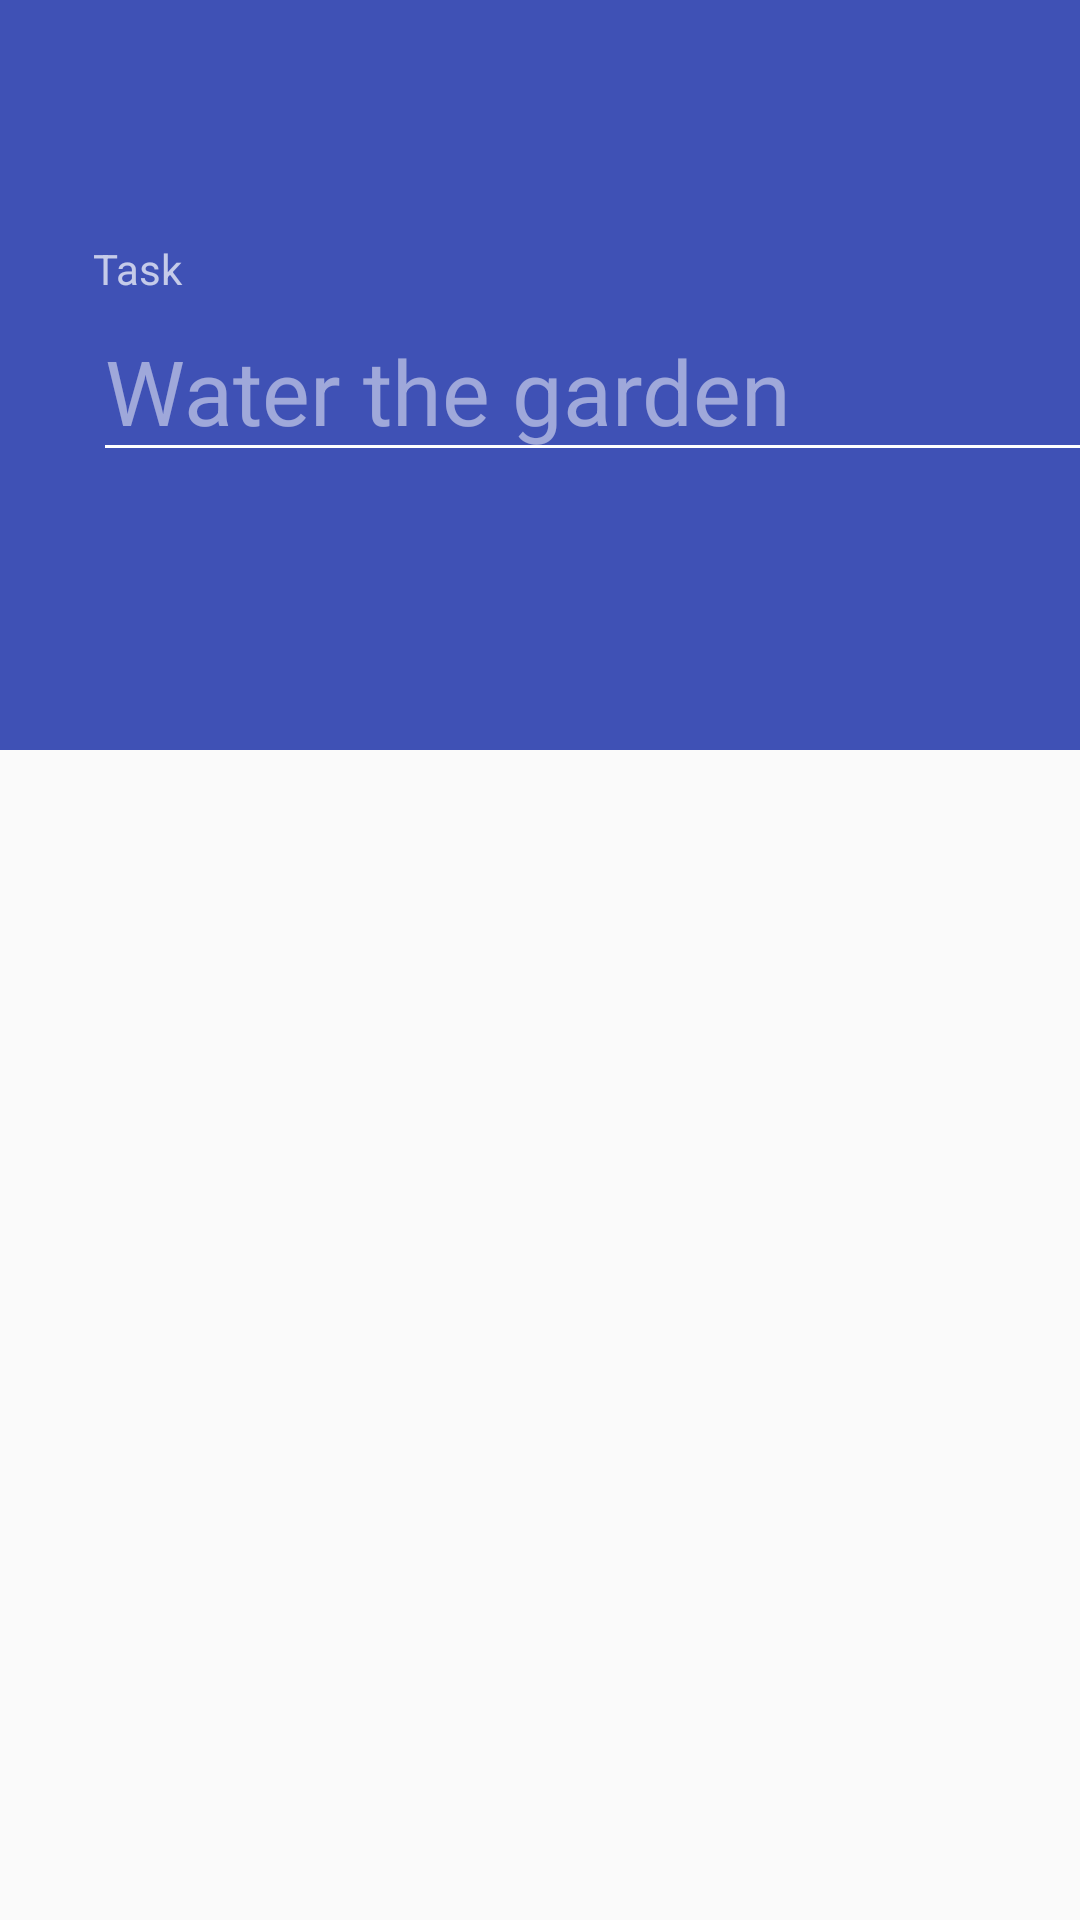

Android layout source for this screen:
<!-- AndroidManifest.xml: application theme AppTheme -->
<!-- res/layout/activity_new_task.xml -->
<?xml version="1.0" encoding="utf-8"?>
<android.support.design.widget.CoordinatorLayout xmlns:android="http://schemas.android.com/apk/res/android"
    xmlns:app="http://schemas.android.com/apk/res-auto"
    xmlns:tools="http://schemas.android.com/tools"
    android:layout_width="match_parent"
    android:layout_height="match_parent"
    android:fitsSystemWindows="true"
    tools:context="com.svc.note.NewTask">

    <android.support.design.widget.AppBarLayout
        android:id="@+id/app_bar_layout"
        android:layout_width="match_parent"
        android:layout_height="@dimen/detail_backdrop_height"
        android:theme="@style/ThemeOverlay.AppCompat.Dark.ActionBar"
        android:fitsSystemWindows="true">

        <android.support.design.widget.CollapsingToolbarLayout
            android:id="@+id/collapsing_toolbar"
            android:layout_width="match_parent"
            android:layout_height="match_parent"
            app:layout_scrollFlags="scroll|exitUntilCollapsed"
            app:contentScrim="?attr/colorPrimary"
            app:expandedTitleMarginStart="48dp"
            app:expandedTitleMarginEnd="64dp"
            android:fitsSystemWindows="true">

        <android.support.v7.widget.AppCompatImageView
            android:id="@+id/image"
            android:layout_width="match_parent"
            android:layout_height="match_parent"
            app:layout_collapseMode="parallax"
            android:scaleType="centerCrop"
            android:fitsSystemWindows="true"
            android:src="@drawable/red"/>

            <TextView
                android:layout_width="338dp"
                android:layout_height="wrap_content"
                android:text="Task"
                android:layout_gravity="center_horizontal"
                android:layout_marginTop="80dp"
                android:layout_marginLeft="20dp"
                />
            <EditText
                android:id="@+id/task"
                android:layout_width="338dp"
                android:layout_height="wrap_content"
                android:layout_gravity="center_horizontal"
                android:layout_marginTop="100dp"
                android:layout_marginLeft="20dp"
                android:fitsSystemWindows="true"
                android:maxLines="2"
                android:backgroundTint="@color/colorWhite"
                android:textSize="30dp"
                android:inputType="textAutoComplete|textMultiLine|textImeMultiLine"
                android:scrollbarStyle="insideInset"
                android:scrollbars="vertical"
                android:ems="15"
                android:overScrollMode="always"
                android:gravity="top|left"
                android:hint="Water the garden"/>


            <android.support.v7.widget.Toolbar
                android:id="@+id/toolbar"
                android:gravity="top"
                android:layout_width="match_parent"
                android:layout_height="104dp"
                android:minHeight="?attr/actionBarSize"
                app:popupTheme="@style/ThemeOverlay.AppCompat.Light"
                app:layout_collapseMode="pin"
                app:layout_scrollFlags="scroll|enterAlways"/>

            <android.support.design.widget.TabLayout
                android:id="@+id/tabs"
                android:layout_width="match_parent"
                android:layout_height="?attr/actionBarSize"
                android:layout_gravity="bottom"
                android:fitsSystemWindows="true"
                app:tabMode="fixed"
                app:tabMaxWidth="0dp"
                app:tabGravity="fill"
                app:tabIndicatorColor="@color/colorWhite"
                app:layout_scrollFlags="scroll|enterAlways"
                app:layout_behavior="@string/appbar_scrolling_view_behavior">
            </android.support.design.widget.TabLayout>


        </android.support.design.widget.CollapsingToolbarLayout>

    </android.support.design.widget.AppBarLayout>

    <android.support.v4.view.ViewPager
        android:id="@+id/container"
        android:layout_width="match_parent"
        android:layout_height="match_parent"
        app:layout_behavior="@string/appbar_scrolling_view_behavior"/>

</android.support.design.widget.CoordinatorLayout>
<!-- resources referenced by this layout -->
<resources>
  <color name="colorWhite">#FFFFFF</color>
  <dimen name="detail_backdrop_height">250dp</dimen>
  <style name="AppTheme" parent="Theme.AppCompat.Light.DarkActionBar">
          
          <item name="colorPrimary">@color/colorPrimary</item>
          <item name="colorPrimaryDark">@color/colorPrimaryDark</item>
          <item name="colorAccent">@color/colorAccent</item>
      </style>
  <color name="colorPrimary">#3F51B5</color>
  <color name="colorPrimaryDark">#303F9F</color>
  <color name="colorAccent">#FF4081</color>
</resources>
